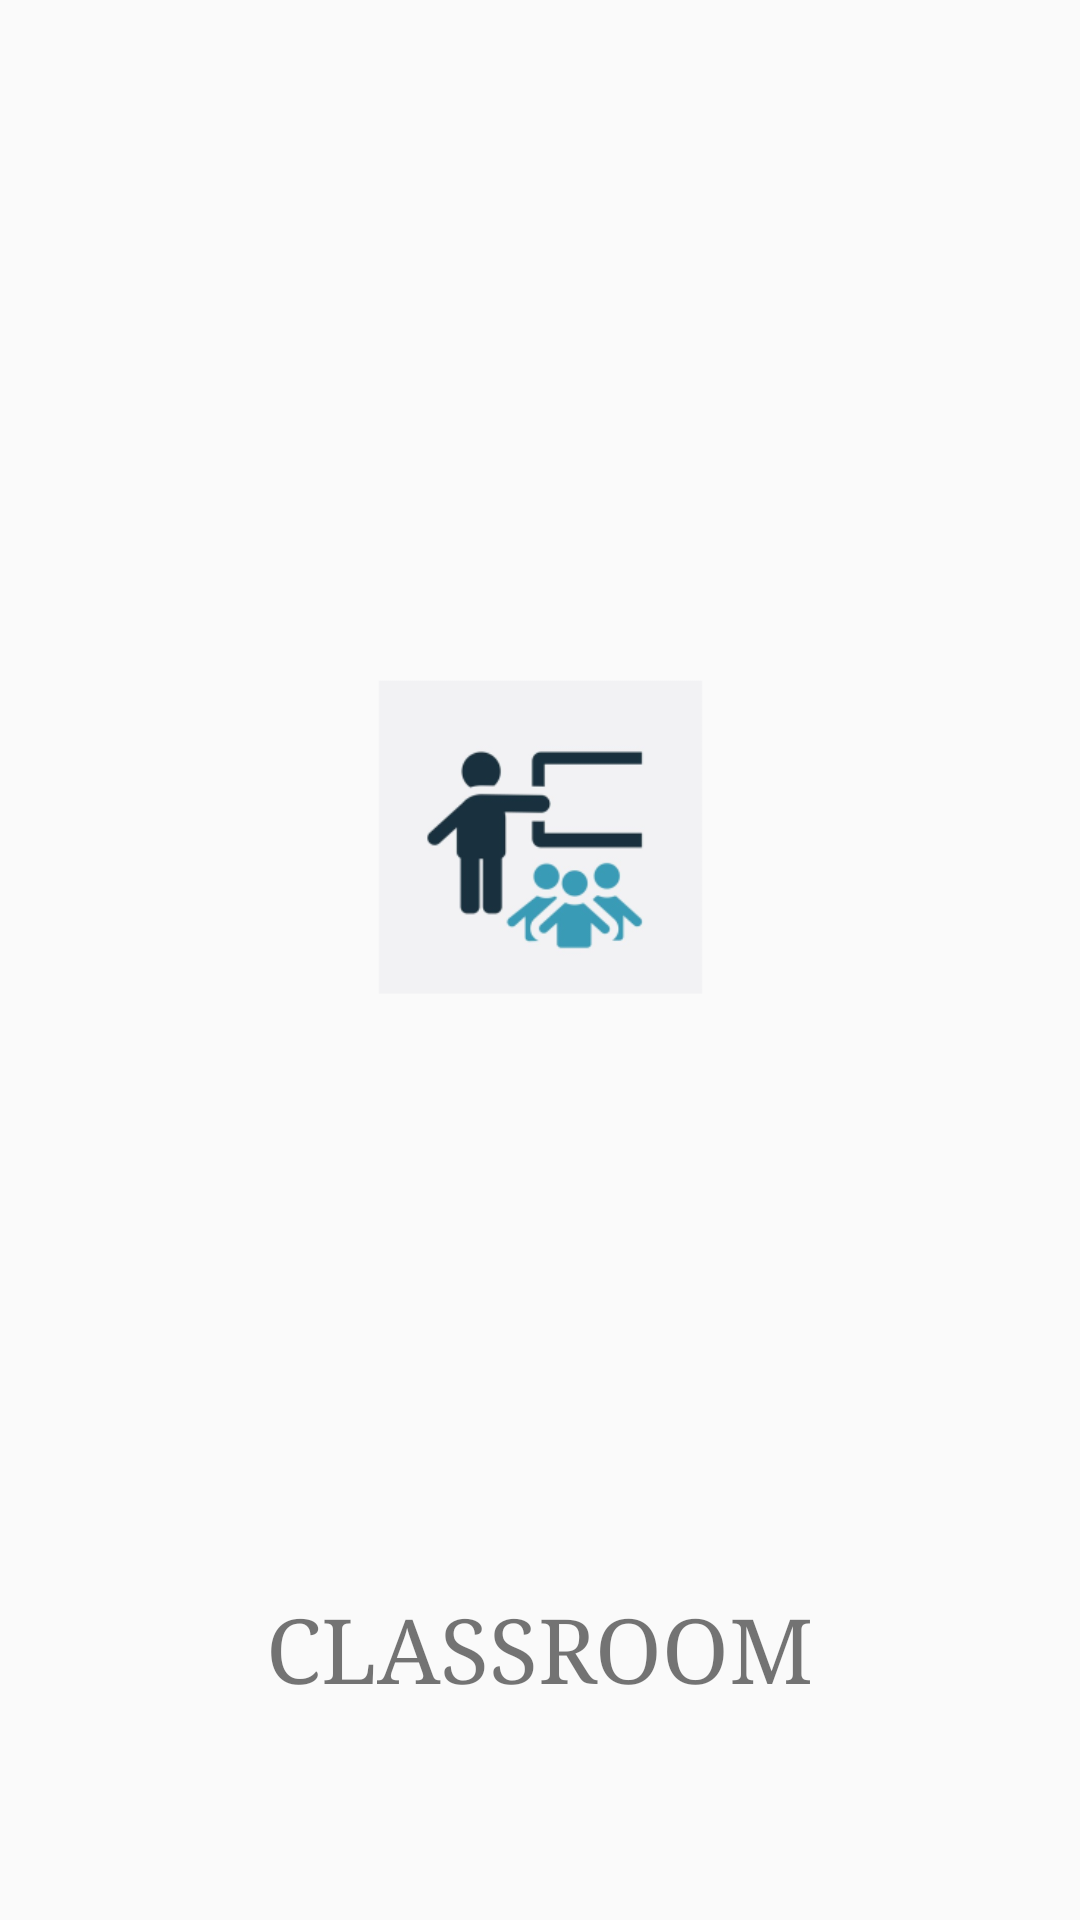

This screen was rendered from an Android layout file. Write that file and the resources it references.
<!-- AndroidManifest.xml: application theme Theme.ClassRoom -->
<!-- res/layout/activity_splash.xml -->
<?xml version="1.0" encoding="utf-8"?>
<androidx.constraintlayout.widget.ConstraintLayout xmlns:android="http://schemas.android.com/apk/res/android"
    xmlns:app="http://schemas.android.com/apk/res-auto"
    xmlns:tools="http://schemas.android.com/tools"
    android:layout_width="match_parent"
    android:layout_height="match_parent"
    tools:context=".SplashActivity">

    <ImageView
        android:id="@+id/imageView"
        android:layout_width="191dp"
        android:layout_height="0dp"
        android:layout_marginTop="200dp"
        android:layout_marginBottom="171dp"
        android:src="@mipmap/ic_launcher_foreground"
        app:layout_constraintBottom_toTopOf="@+id/textView"
        app:layout_constraintEnd_toEndOf="parent"
        app:layout_constraintStart_toStartOf="parent"
        app:layout_constraintTop_toTopOf="parent" />

    <TextView
        android:id="@+id/textView"
        android:layout_width="wrap_content"
        android:layout_height="wrap_content"
        android:layout_marginBottom="71dp"
        android:fontFamily="serif"
        android:text="CLASSROOM"
        android:textSize="30sp"
        app:layout_constraintBottom_toBottomOf="parent"
        app:layout_constraintEnd_toEndOf="parent"
        app:layout_constraintStart_toStartOf="parent"
        app:layout_constraintTop_toBottomOf="@+id/imageView" />


</androidx.constraintlayout.widget.ConstraintLayout>
<!-- resources referenced by this layout -->
<resources>
  <!-- mipmap ic_launcher_foreground: png bitmap (mipmap-hdpi, 5340 bytes) -->
  <style name="Theme.ClassRoom" parent="Theme.AppCompat.Light.NoActionBar">
          
          <item name="colorPrimary">@color/colorPrimary</item>
          <item name="colorPrimaryVariant">@color/colorPrimaryDark</item>
          <item name="colorOnPrimary">@color/colorAccent</item>
          
          <item name="colorSecondary">@color/design_default_color_secondary</item>
          <item name="colorSecondaryVariant">@color/design_default_color_secondary_variant</item>
          <item name="colorOnSecondary">@color/design_default_color_on_secondary</item>
          
          <item name="android:statusBarColor" tools:targetApi="l">?attr/colorPrimary</item>
          
      </style>
  <color name="colorPrimary">#A3C1AD</color>
  <color name="colorPrimaryDark">#FFD3B5</color>
  <color name="colorAccent">#E9EBEE</color>
</resources>
